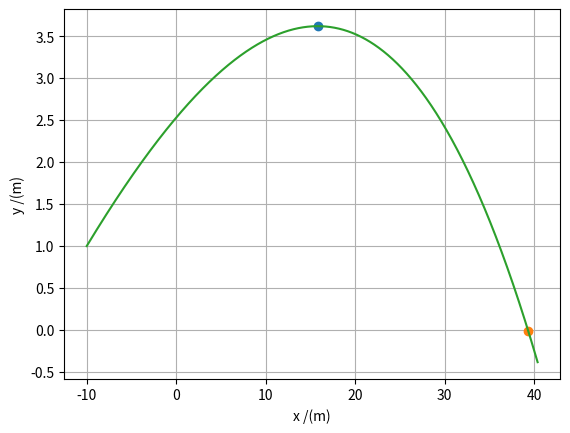

Recreate this plot in Python.
import matplotlib.pyplot as plt
import numpy as np

# b) bola de ténis com rotação 𝜔 = (0, 0, +100) rad/s  com resitência de ar

v0 = 130/3.6
m = 0.057
teta = 10 #  0.1745 Radianos
omega = 100
diambola = 67*(10**(-3))
r = diambola/2
vt = 100/3.6
dt = 0.001
t0 = 0
tf = 2
n = int((tf-t0)/dt)
g = 9.8
D = g/(vt**2)
den = 1.225
area = np.pi*r**2
mag = 0.5*den*area*r/m

t = np.linspace(t0, tf, n)
vx = np.zeros(n) #or np.empty(n)
vy = np.zeros(n)
vz = np.zeros(n)
ax = np.zeros(n)
ay = np.zeros(n)
az = np.zeros(n)
x = np.zeros(n)
y = np.zeros(n)
z = np.zeros(n)
v = np.zeros(n)

vx[0] = v0 * np.cos(np.radians(teta))
vy[0] = v0 * np.sin(np.radians(teta))
vz[0] = 0
x[0] = -10
y[0] = 1
z[0] = 0

for i in range(n-1):
    v[i] = np.sqrt(vx[i]**2 + vy[i]**2)
    Fmx = -mag*omega*vy[i] #fazer cálculos analicamente
    Fmy = mag*omega*vx[i]
    ax[i] = - D*vx[i]*v[i] +Fmx #aqui a variável da aceleração coincide com a variável da força de Magnus
    ay[i] = -g - D*vy[i]*v[i] + Fmy
    az[i] = 0 
    vx[i+1] = vx[i] + ax[i]*dt
    vy[i+1] = vy[i] + ay[i]*dt
    vz[i+1] = vz[i] + az[i]*dt
    x[i+1] = x[i] + vx[i]*dt
    y[i+1] = y[i] + vy[i]*dt
    z[i+1] = z[i] + vz[i]*dt
    
for i in range(n-1):
    if (y[i+1]<y[i]):
        print("A altura max é {:0.2f} m".format(y[i+1]))
        plt.plot(x[i+1],y[i+1], "o", label="Altura máxima")
        break
    
for i in range(n-1):
    if (y[i+1]*y[i]<0):
        print("Alcance {:0.2f} m".format(x[i+1]))
        plt.plot(x[i+1],y[i+1], "o", label="Alcance")
        break
    
plt.plot(x, y)
plt.xlabel("x /(m)")
plt.ylabel("y /(m)")
plt.grid()